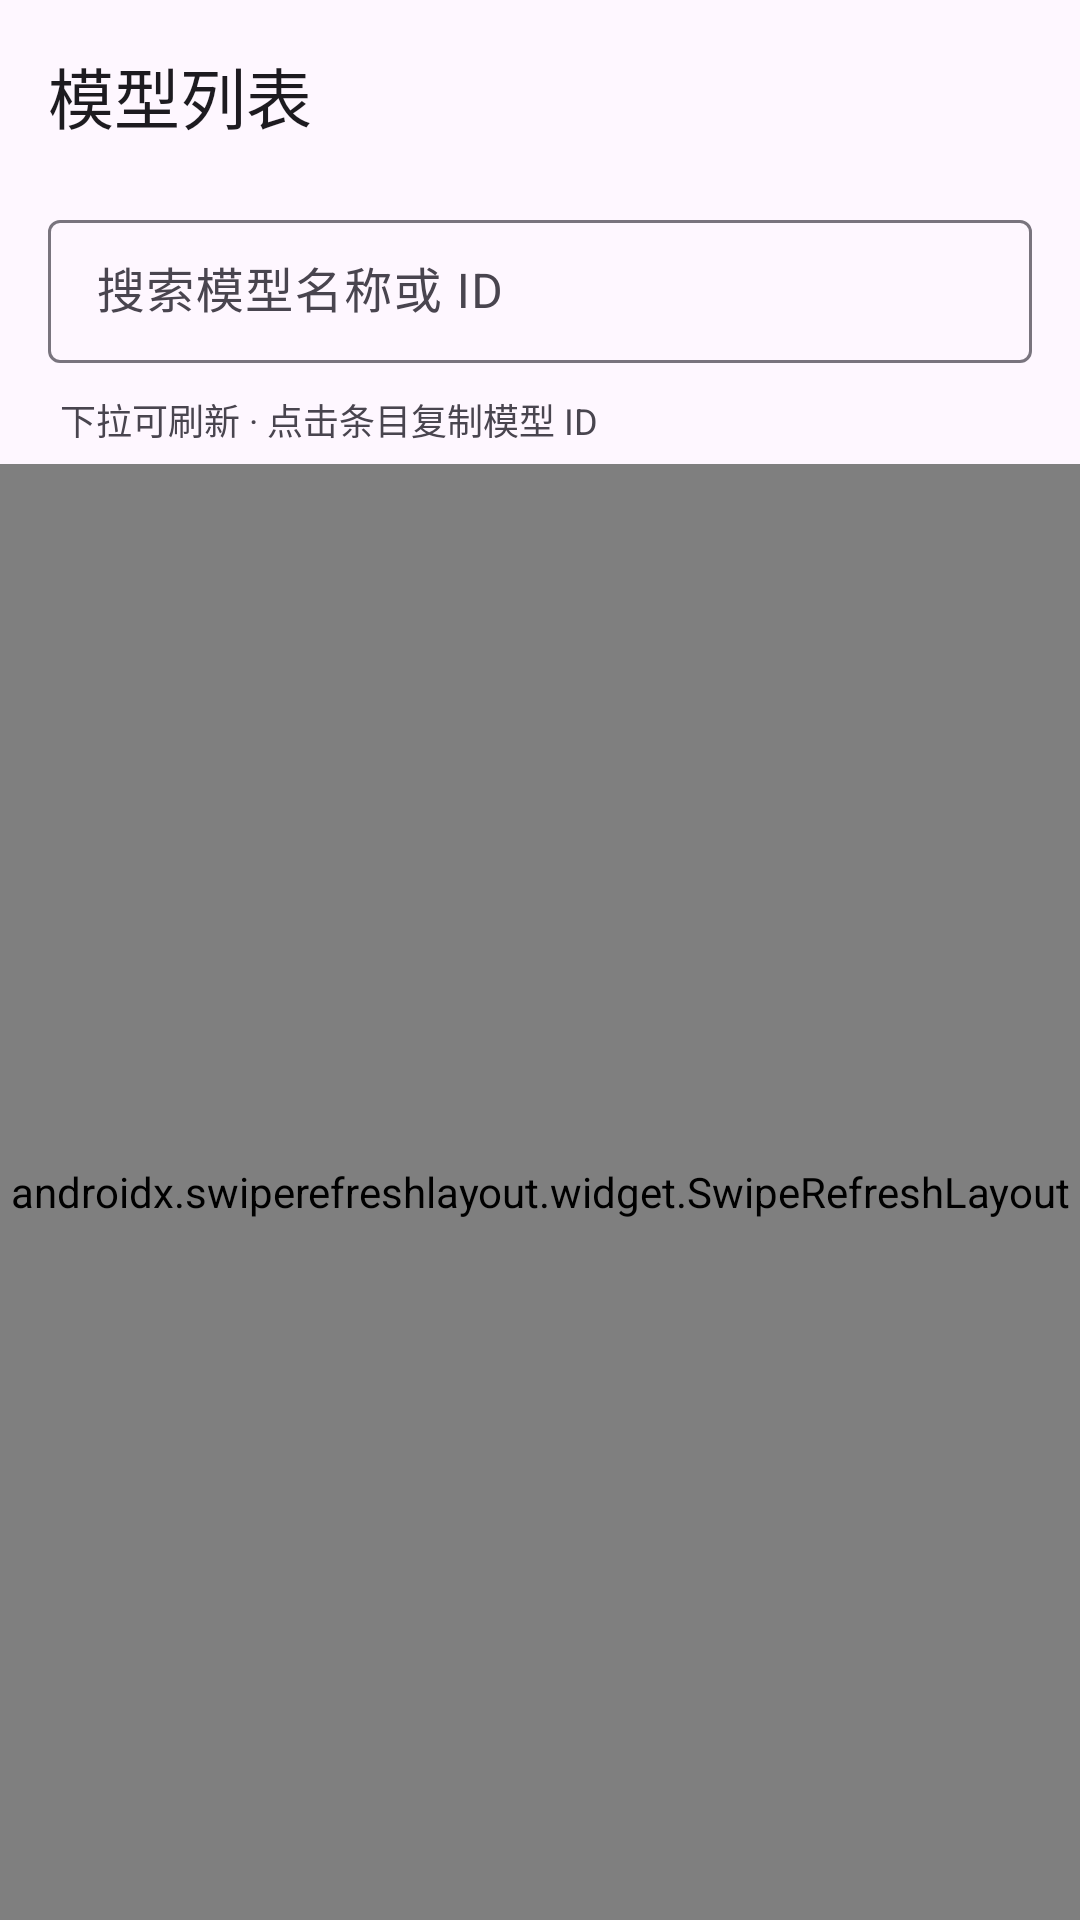

Reconstruct the res/layout file that produces this screen, plus the resources it refers to.
<!-- AndroidManifest.xml: application theme AppTheme -->
<!-- res/layout/activity_models.xml -->
<?xml version="1.0" encoding="utf-8"?>
<androidx.coordinatorlayout.widget.CoordinatorLayout
    xmlns:android="http://schemas.android.com/apk/res/android"
    xmlns:app="http://schemas.android.com/apk/res-auto"
    android:layout_width="match_parent"
    android:layout_height="match_parent">

    <com.google.android.material.appbar.AppBarLayout
        android:layout_width="match_parent"
        android:layout_height="wrap_content"
        android:background="?attr/colorSurface"
        app:elevation="0dp">

        <com.google.android.material.appbar.MaterialToolbar
            android:id="@+id/toolbar"
            android:layout_width="match_parent"
            android:layout_height="?attr/actionBarSize"
            app:navigationIcon="@drawable/ic_back"
            app:title="@string/models_title" />
    </com.google.android.material.appbar.AppBarLayout>

    <LinearLayout
        android:layout_width="match_parent"
        android:layout_height="match_parent"
        android:orientation="vertical"
        app:layout_behavior="@string/appbar_scrolling_view_behavior">

        
        <com.google.android.material.textfield.TextInputLayout
            android:id="@+id/til_search"
            style="@style/Widget.Material3.TextInputLayout.OutlinedBox.Dense"
            android:layout_width="match_parent"
            android:layout_height="wrap_content"
            android:layout_marginStart="16dp"
            android:layout_marginEnd="16dp"
            android:layout_marginTop="4dp"
            android:hint="@string/models_search_hint"
            app:endIconMode="clear_text"
            app:startIconDrawable="@drawable/ic_search">

            <com.google.android.material.textfield.TextInputEditText
                android:id="@+id/et_search"
                android:layout_width="match_parent"
                android:layout_height="wrap_content"
                android:imeOptions="actionSearch"
                android:inputType="text"
                android:maxLines="1" />
        </com.google.android.material.textfield.TextInputLayout>

        <TextView
            android:id="@+id/tv_status"
            android:layout_width="match_parent"
            android:layout_height="wrap_content"
            android:layout_marginStart="20dp"
            android:layout_marginEnd="20dp"
            android:layout_marginTop="10dp"
            android:layout_marginBottom="6dp"
            android:textSize="12sp"
            android:textColor="?android:attr/textColorSecondary"
            android:text="@string/models_idle" />

        <FrameLayout
            android:layout_width="match_parent"
            android:layout_height="0dp"
            android:layout_weight="1">

            <androidx.swiperefreshlayout.widget.SwipeRefreshLayout
                android:id="@+id/swipe"
                android:layout_width="match_parent"
                android:layout_height="match_parent">

                <androidx.recyclerview.widget.RecyclerView
                    android:id="@+id/recycler"
                    android:layout_width="match_parent"
                    android:layout_height="match_parent"
                    android:clipToPadding="false"
                    android:paddingStart="12dp"
                    android:paddingEnd="12dp"
                    android:paddingBottom="20dp"
                    android:scrollbars="vertical" />
            </androidx.swiperefreshlayout.widget.SwipeRefreshLayout>

            
            <LinearLayout
                android:id="@+id/box_empty"
                android:layout_width="match_parent"
                android:layout_height="match_parent"
                android:orientation="vertical"
                android:gravity="center"
                android:padding="32dp"
                android:visibility="gone">

                <ImageView
                    android:layout_width="44dp"
                    android:layout_height="44dp"
                    android:alpha="0.35"
                    android:src="@drawable/ic_search"
                    app:tint="?android:attr/textColorSecondary" />

                <TextView
                    android:id="@+id/tv_empty"
                    android:layout_width="match_parent"
                    android:layout_height="wrap_content"
                    android:layout_marginTop="14dp"
                    android:gravity="center"
                    android:lineSpacingExtra="4dp"
                    android:textSize="14sp"
                    android:textColor="?android:attr/textColorSecondary"
                    android:text="@string/models_empty" />

                <com.google.android.material.button.MaterialButton
                    android:id="@+id/btn_empty_retry"
                    style="@style/Widget.Material3.Button.TonalButton"
                    android:layout_width="wrap_content"
                    android:layout_height="wrap_content"
                    android:layout_marginTop="18dp"
                    android:text="@string/models_refresh" />
            </LinearLayout>

            <com.google.android.material.progressindicator.CircularProgressIndicator
                android:id="@+id/progress"
                android:layout_width="wrap_content"
                android:layout_height="wrap_content"
                android:layout_gravity="center"
                android:visibility="gone"
                app:indicatorSize="42dp" />
        </FrameLayout>
    </LinearLayout>
</androidx.coordinatorlayout.widget.CoordinatorLayout>
<!-- resources referenced by this layout -->
<resources>
  <string name="models_empty">还没有数据。\n点下方按钮或下拉即可从 DevCloud 拉取模型。</string>
  <string name="models_idle">下拉可刷新 · 点击条目复制模型 ID</string>
  <string name="models_refresh">重新拉取</string>
  <string name="models_search_hint">搜索模型名称或 ID</string>
  <string name="models_title">模型列表</string>
  <style name="AppTheme" parent="Theme.Material3.DayNight.NoActionBar">
          <item name="colorPrimary">@color/brand_primary</item>
          <item name="colorOnPrimary">@color/brand_on_primary</item>
          <item name="colorPrimaryContainer">@color/brand_container</item>
          <item name="colorOnPrimaryContainer">@color/brand_on_container</item>
          <item name="android:statusBarColor">?attr/colorSurface</item>
          <item name="android:windowLightStatusBar" tools:targetApi="m">true</item>
      </style>
  <color name="brand_primary">#FF2F6FEB</color>
  <color name="brand_on_primary">#FFFFFFFF</color>
  <color name="brand_container">#FFD9E2FF</color>
  <color name="brand_on_container">#FF001A41</color>
</resources>
